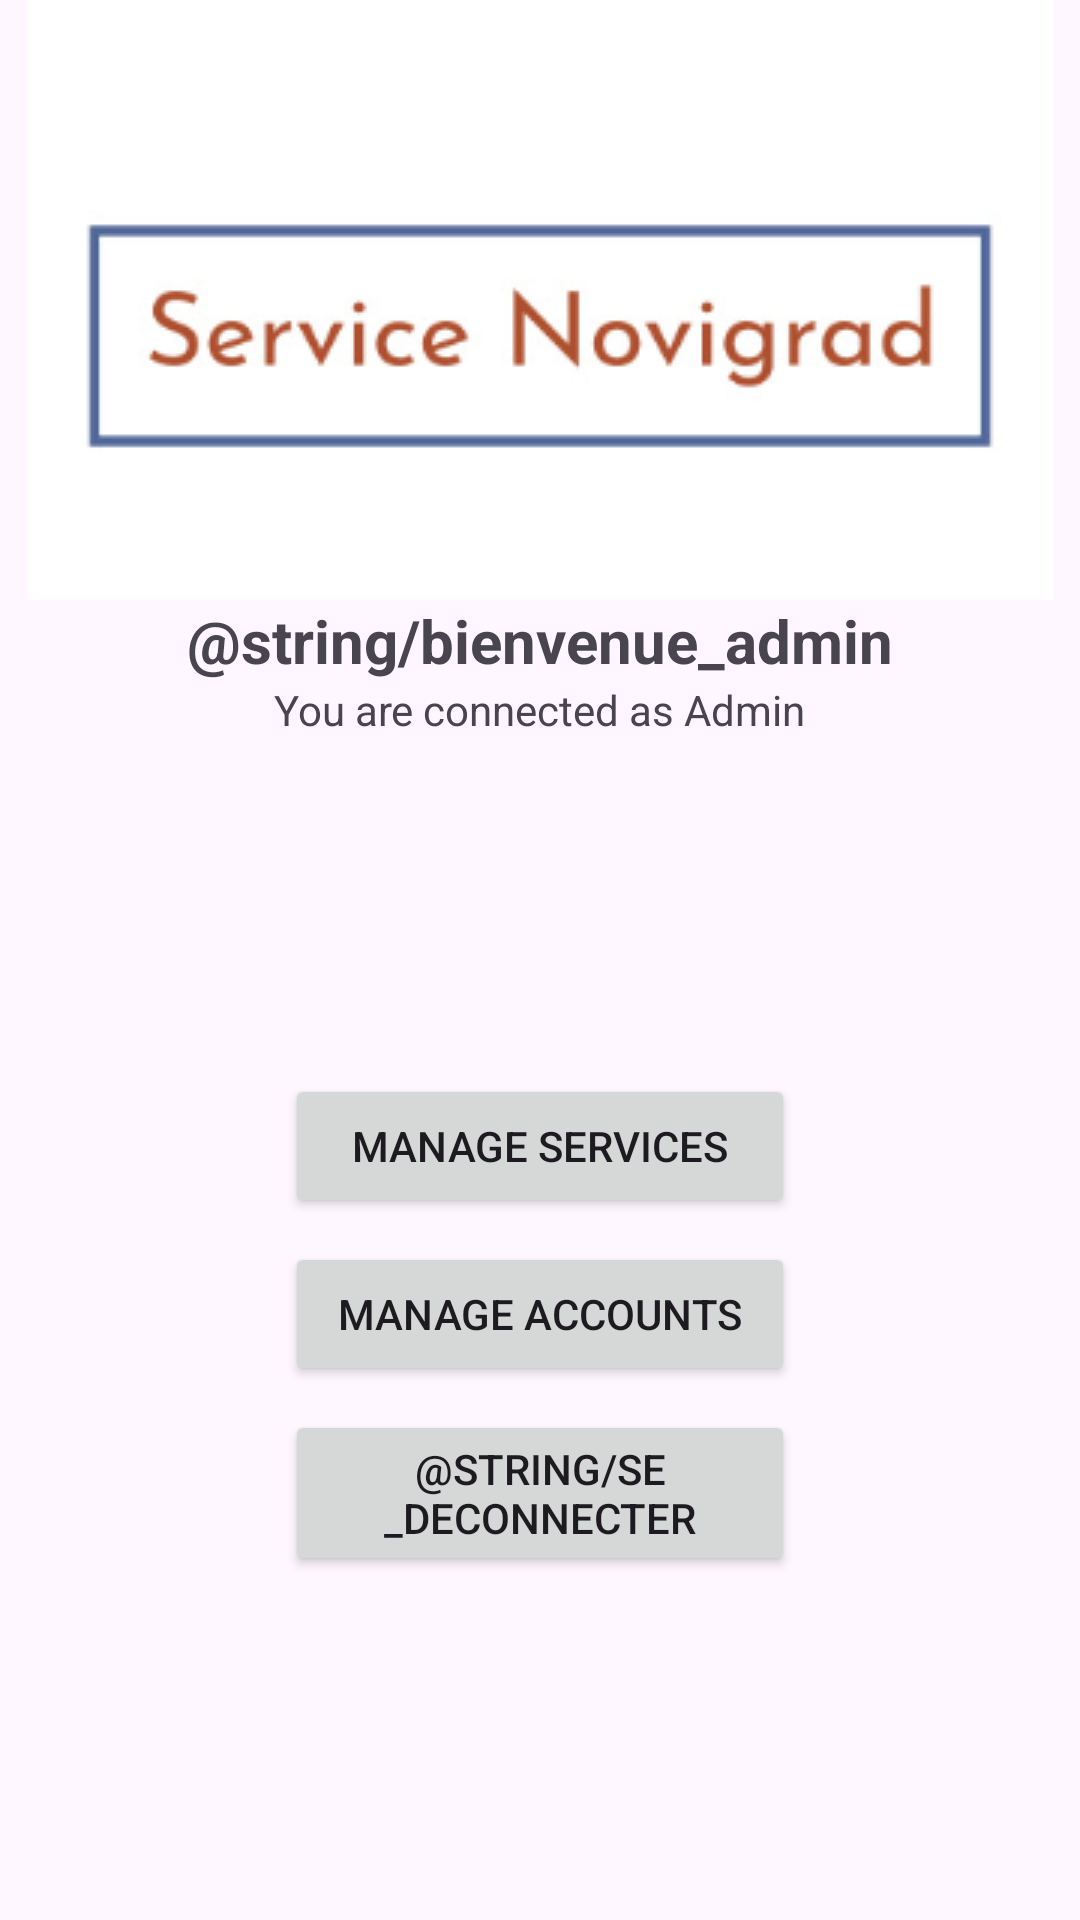

Android layout source for this screen:
<!-- AndroidManifest.xml: application theme Theme.ServiceNovigrad -->
<!-- res/layout/activity_admin_welcome_page.xml -->
<?xml version="1.0" encoding="utf-8"?>
<androidx.constraintlayout.widget.ConstraintLayout xmlns:android="http://schemas.android.com/apk/res/android"
    xmlns:app="http://schemas.android.com/apk/res-auto"
    xmlns:tools="http://schemas.android.com/tools"
    android:layout_width="match_parent"
    android:layout_height="match_parent"
    tools:context=".AdminWelcomePage">

    <Button
        android:id="@+id/signoutA"
        android:layout_width="170dp"
        android:layout_height="wrap_content"
        android:layout_marginTop="8dp"
        android:text="@string/se_deconnecter"
        app:layout_constraintBottom_toBottomOf="parent"
        app:layout_constraintEnd_toEndOf="@+id/accountsBtn"
        app:layout_constraintHorizontal_bias="0.0"
        app:layout_constraintStart_toStartOf="@+id/accountsBtn"
        app:layout_constraintTop_toBottomOf="@+id/accountsBtn"
        app:layout_constraintVertical_bias="0.0" />

    <TextView
        android:id="@+id/adminTxt"
        android:layout_width="wrap_content"
        android:layout_height="wrap_content"
        android:text="@string/connect_as_Admin"
        app:layout_constraintEnd_toEndOf="@+id/welcomeAdmin"
        app:layout_constraintStart_toStartOf="@+id/welcomeAdmin"
        app:layout_constraintTop_toBottomOf="@+id/welcomeAdmin" />

    <TextView
        android:id="@+id/welcomeAdmin"
        android:layout_width="wrap_content"
        android:layout_height="wrap_content"
        android:text="@string/bienvenue_admin"
        android:textSize="20dp"
        android:textStyle="bold"
        app:layout_constraintEnd_toEndOf="@+id/imageView3"
        app:layout_constraintStart_toStartOf="@+id/imageView3"
        app:layout_constraintTop_toBottomOf="@+id/imageView3" />

    <ImageView
        android:id="@+id/imageView3"
        android:layout_width="wrap_content"
        android:layout_height="wrap_content"
        app:layout_constraintEnd_toEndOf="parent"
        app:layout_constraintStart_toStartOf="parent"
        app:layout_constraintTop_toTopOf="parent"
        app:srcCompat="@drawable/logo" />

    <Button
        android:id="@+id/servicesBtn"
        android:layout_width="170dp"
        android:layout_height="wrap_content"
        android:layout_marginTop="112dp"
        android:text="@string/manage_services"
        app:layout_constraintEnd_toEndOf="@+id/adminTxt"
        app:layout_constraintStart_toStartOf="@+id/adminTxt"
        app:layout_constraintTop_toBottomOf="@+id/adminTxt" />

    <Button
        android:id="@+id/accountsBtn"
        android:layout_width="170dp"
        android:layout_height="wrap_content"
        android:layout_marginTop="8dp"
        android:text="@string/manage_accounts"
        app:layout_constraintEnd_toEndOf="@+id/servicesBtn"
        app:layout_constraintStart_toStartOf="@+id/servicesBtn"
        app:layout_constraintTop_toBottomOf="@+id/servicesBtn" />
</androidx.constraintlayout.widget.ConstraintLayout>
<!-- resources referenced by this layout -->
<resources>
  <!-- drawable logo: png bitmap (drawable, 22638 bytes) -->
  <string name="connect_as_Admin">You are connected as Admin</string>
  <string name="manage_accounts">Manage accounts</string>
  <string name="manage_services">Manage services</string>
  <style name="Theme.ServiceNovigrad" parent="Base.Theme.ServiceNovigrad" />
  <style name="Base.Theme.ServiceNovigrad" parent="Theme.Material3.DayNight.NoActionBar">
          
          
      </style>
</resources>
